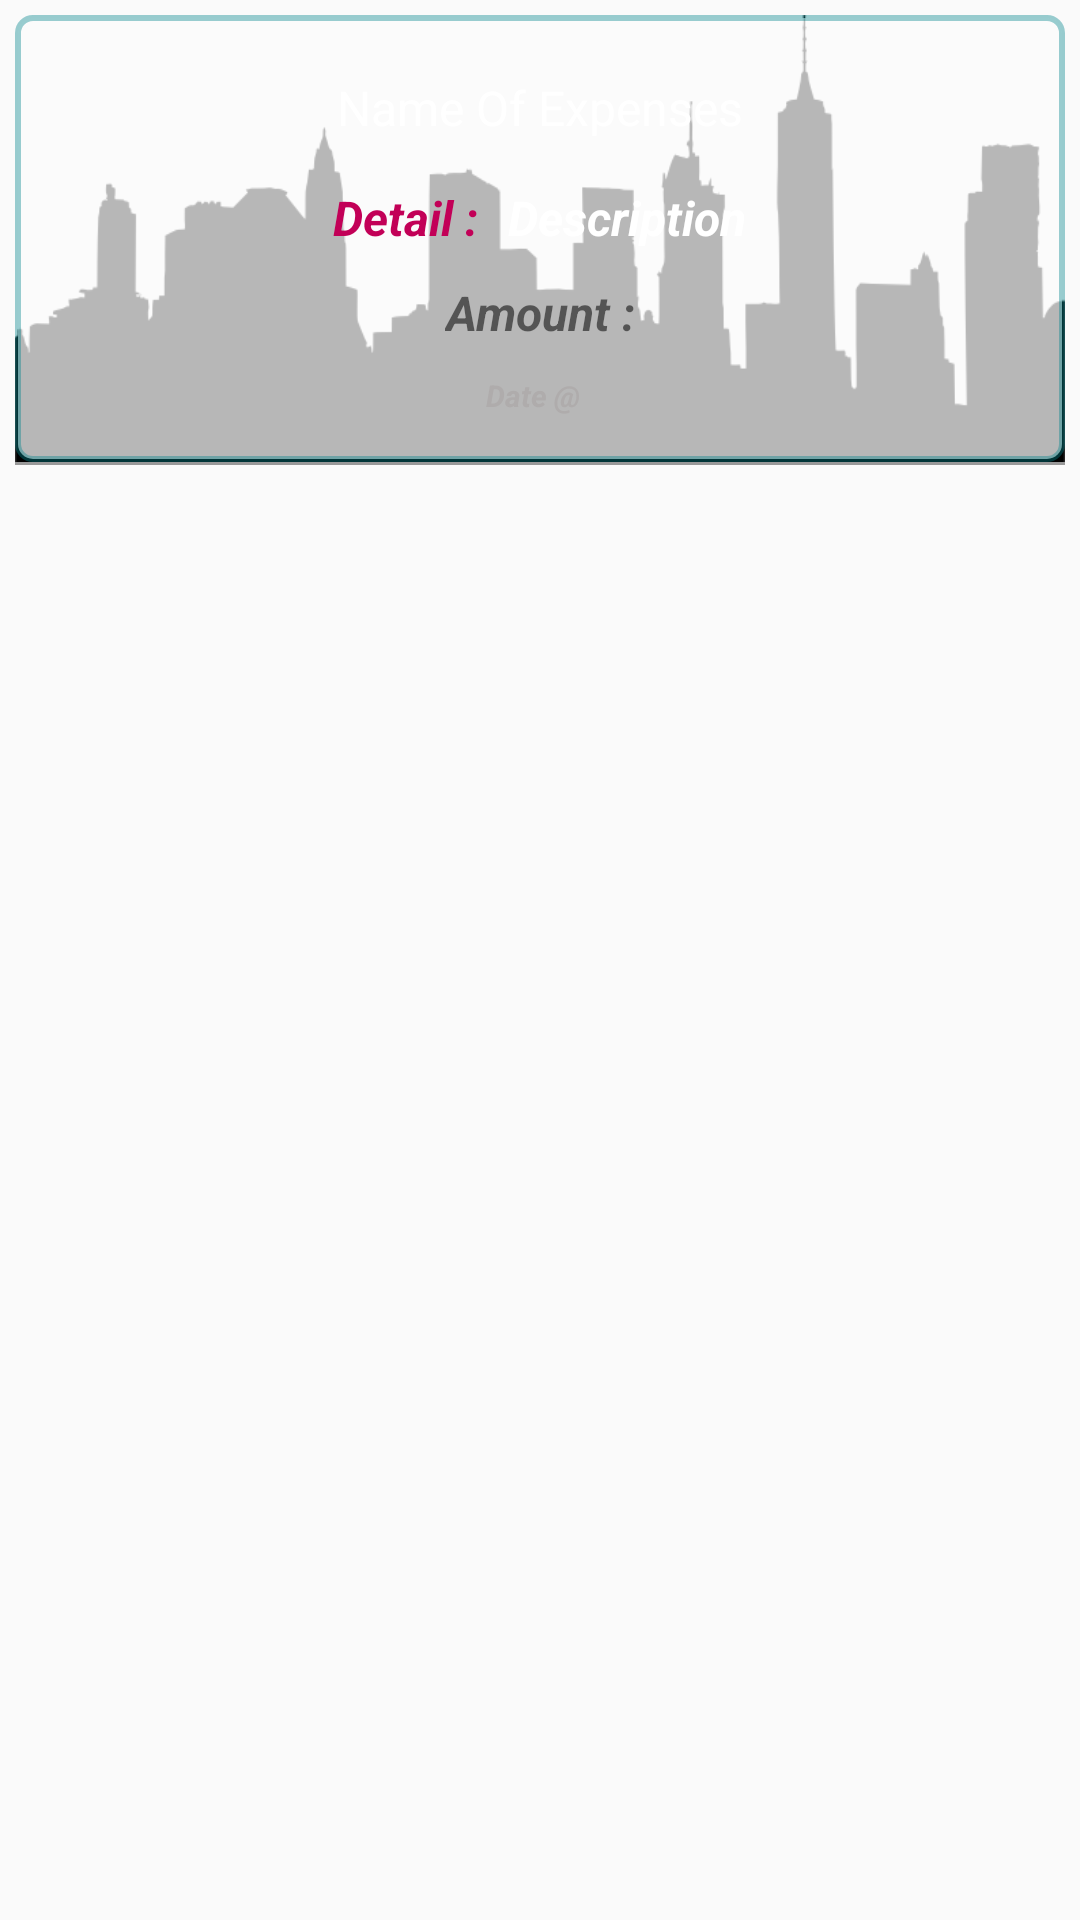

Write the Android layout XML for this screen, with the resource values it uses.
<!-- AndroidManifest.xml: application theme AppTheme -->
<!-- res/layout/basicdesign.xml -->
<?xml version="1.0" encoding="utf-8"?>
<LinearLayout
    xmlns:android="http://schemas.android.com/apk/res/android"
    android:orientation="vertical"
    android:layout_width="match_parent"
    android:layout_height="wrap_content"
    android:padding="5dp">
    <LinearLayout
        android:layout_width="wrap_content"
        android:layout_height="150dp"
        android:background="@drawable/bulid"
        android:orientation="vertical">

    <LinearLayout
        android:layout_width="match_parent"
        android:layout_height="wrap_content"
        android:background="@drawable/shape1"
        android:orientation="horizontal"
        android:layout_weight="1">

        <LinearLayout
            android:layout_width="match_parent"
            android:layout_height="wrap_content"
            android:layout_gravity="center"
            android:layout_weight="1"
            android:orientation="vertical">



            <LinearLayout
                android:layout_width="wrap_content"
                android:layout_height="wrap_content"
                android:layout_gravity="center"
                android:gravity="center"
                android:layout_weight="1"
                android:orientation="horizontal">


                <TextView
                    android:layout_width="wrap_content"
                    android:layout_height="wrap_content"
                    android:gravity="center"
                    android:layout_margin="10dp"
                    android:text="Name Of Expenses"
                    android:id="@+id/commoditytvBuy"
                    android:textColor="#ffffff"
                    android:textSize="16dp"
                    />
            </LinearLayout>

            <LinearLayout
                android:layout_width="wrap_content"
                android:layout_height="wrap_content"
                android:layout_gravity="center"
                android:layout_weight="1"
                android:orientation="horizontal">

                <TextView
                    android:layout_width="wrap_content"
                    android:layout_height="wrap_content"
                    android:gravity="center"
                    android:padding="5dp"
                    android:text="Detail :"
                    android:textColor="#c20057"
                    android:textSize="16dp"
                    android:textStyle="italic|bold" />

                <TextView
                    android:layout_width="wrap_content"
                    android:layout_height="wrap_content"
                    android:gravity="center"
                    android:padding="5dp"
                    android:id="@+id/commoditytvTarget2"
                    android:text="Description"
                    android:textColor="#ffffff"
                    android:textSize="16dp"
                    android:textStyle="italic|bold" />


            </LinearLayout>

            <LinearLayout
                android:layout_width="wrap_content"
                android:layout_height="wrap_content"
                android:layout_gravity="center"
                android:layout_weight="1"
                android:orientation="horizontal">

                <TextView
                    android:layout_width="wrap_content"
                    android:layout_height="wrap_content"
                    android:gravity="center"
                    android:padding="5dp"
                    android:text="Amount :"
                    android:id="@+id/commoditytvSell"
                    android:textSize="16dp"
                    android:textStyle="italic|bold" />
            </LinearLayout>

            <TextView
                android:layout_width="match_parent"
                android:layout_height="wrap_content"
                android:layout_gravity="center"
                android:padding="5dp"
                android:layout_weight="1"
                android:id="@+id/commoditytvDate"
                android:text="Date @  "
                android:gravity="center"
                android:textColor="#afacac"
                android:textSize="10dp"
                android:textStyle="bold|italic" />
        </LinearLayout>


    </LinearLayout>
    <View
        android:layout_width="match_parent"
        android:layout_height="1dp"
        android:background="#999999"/>
    </LinearLayout>
</LinearLayout>
<!-- resources referenced by this layout -->
<resources>
  <!-- drawable bulid: png bitmap (drawable, 8466 bytes) -->
  <!-- drawable shape1 (drawable) -->
  <shape
      xmlns:android="http://schemas.android.com/apk/res/android"
      android:shape="rectangle"   >
  
      <solid
          android:color="#b9fcfcfc" >
      </solid>
  
      <stroke
          android:width="2dp"
          android:color="#6604858c" >
      </stroke>
  
      <corners
          android:radius="5dp"   >
      </corners>
  
  </shape>
  <style name="AppTheme" parent="Theme.AppCompat.Light.NoActionBar">
          
          <item name="colorPrimary">@color/colorPrimary</item>
          <item name="colorPrimaryDark">@color/colorPrimaryDark</item>
          <item name="colorAccent">@color/colorAccent</item>
      </style>
  <color name="colorPrimary">#3d82e8</color>
  <color name="colorPrimaryDark">#007180</color>
  <color name="colorAccent">#FF4081</color>
</resources>
